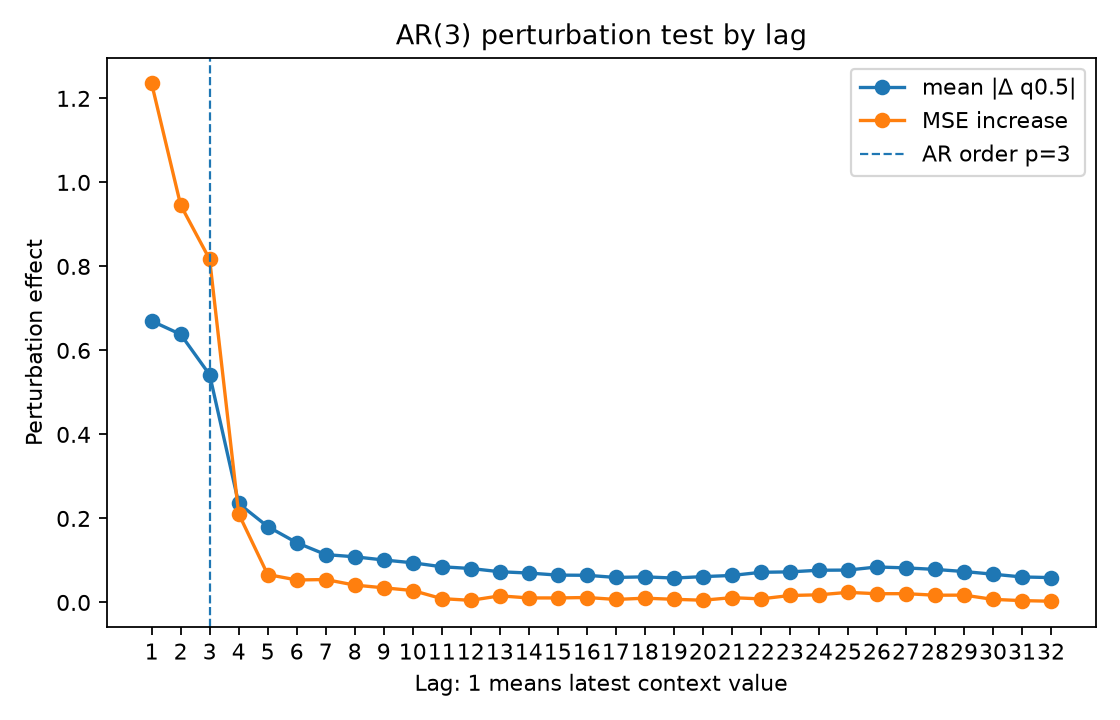

Data behind this chart, as committed beside it:
lag, true_lag, is_within_ar_order, true_lag_within_ar_order, mean_abs_delta, mean_squared_delta, mse_to_conditional_mean_after_perturb, mse_increase_to_conditional_mean
1.0, 1.0, 1.0, 1.0, 0.6701, 1.324, 1.78, 1.235
2.0, 2.0, 1.0, 1.0, 0.6383, 1.091, 1.491, 0.946
3.0, 3.0, 1.0, 1.0, 0.5419, 0.8061, 1.361, 0.8167
4.0, 4.0, 0.0, 0.0, 0.2356, 0.186, 0.7557, 0.211
5.0, 5.0, 0.0, 0.0, 0.1807, 0.103, 0.6112, 0.06647
6.0, 6.0, 0.0, 0.0, 0.1423, 0.06741, 0.5982, 0.05354
7.0, 7.0, 0.0, 0.0, 0.114, 0.0494, 0.5992, 0.05455
8.0, 8.0, 0.0, 0.0, 0.1087, 0.04283, 0.586, 0.04133
9.0, 9.0, 0.0, 0.0, 0.1011, 0.03734, 0.5796, 0.03488
10.0, 10.0, 0.0, 0.0, 0.09442, 0.02905, 0.5731, 0.02842
11.0, 11.0, 0.0, 0.0, 0.08499, 0.02315, 0.5538, 0.009125
12.0, 12.0, 0.0, 0.0, 0.08083, 0.02032, 0.5497, 0.005043
13.0, 13.0, 0.0, 0.0, 0.07312, 0.01667, 0.5604, 0.0157
14.0, 14.0, 0.0, 0.0, 0.07002, 0.01474, 0.5555, 0.01077
15.0, 15.0, 0.0, 0.0, 0.0651, 0.01297, 0.5554, 0.01072
16.0, 16.0, 0.0, 0.0, 0.06468, 0.01371, 0.5565, 0.01179
17.0, 17.0, 0.0, 0.0, 0.05951, 0.01116, 0.5518, 0.007159
18.0, 18.0, 0.0, 0.0, 0.061, 0.0117, 0.5548, 0.01015
19.0, 19.0, 0.0, 0.0, 0.05806, 0.01026, 0.5522, 0.007525
20.0, 20.0, 0.0, 0.0, 0.06151, 0.01181, 0.55, 0.005325
21.0, 21.0, 0.0, 0.0, 0.06427, 0.01275, 0.5561, 0.01139
22.0, 22.0, 0.0, 0.0, 0.0718, 0.01716, 0.5532, 0.008506
23.0, 23.0, 0.0, 0.0, 0.07281, 0.01704, 0.5612, 0.01656
24.0, 24.0, 0.0, 0.0, 0.0767, 0.01813, 0.5629, 0.01822
25.0, 25.0, 0.0, 0.0, 0.07706, 0.0201, 0.5687, 0.02402
26.0, 26.0, 0.0, 0.0, 0.08448, 0.02168, 0.5655, 0.02079
27.0, 27.0, 0.0, 0.0, 0.08229, 0.02002, 0.5656, 0.02092
28.0, 28.0, 0.0, 0.0, 0.07869, 0.01784, 0.5619, 0.01725
29.0, 29.0, 0.0, 0.0, 0.07362, 0.01727, 0.5621, 0.01745
30.0, 30.0, 0.0, 0.0, 0.06729, 0.0138, 0.5521, 0.007363
31.0, 31.0, 0.0, 0.0, 0.0607, 0.01051, 0.5491, 0.004391
32.0, 32.0, 0.0, 0.0, 0.05923, 0.01051, 0.5476, 0.002931
